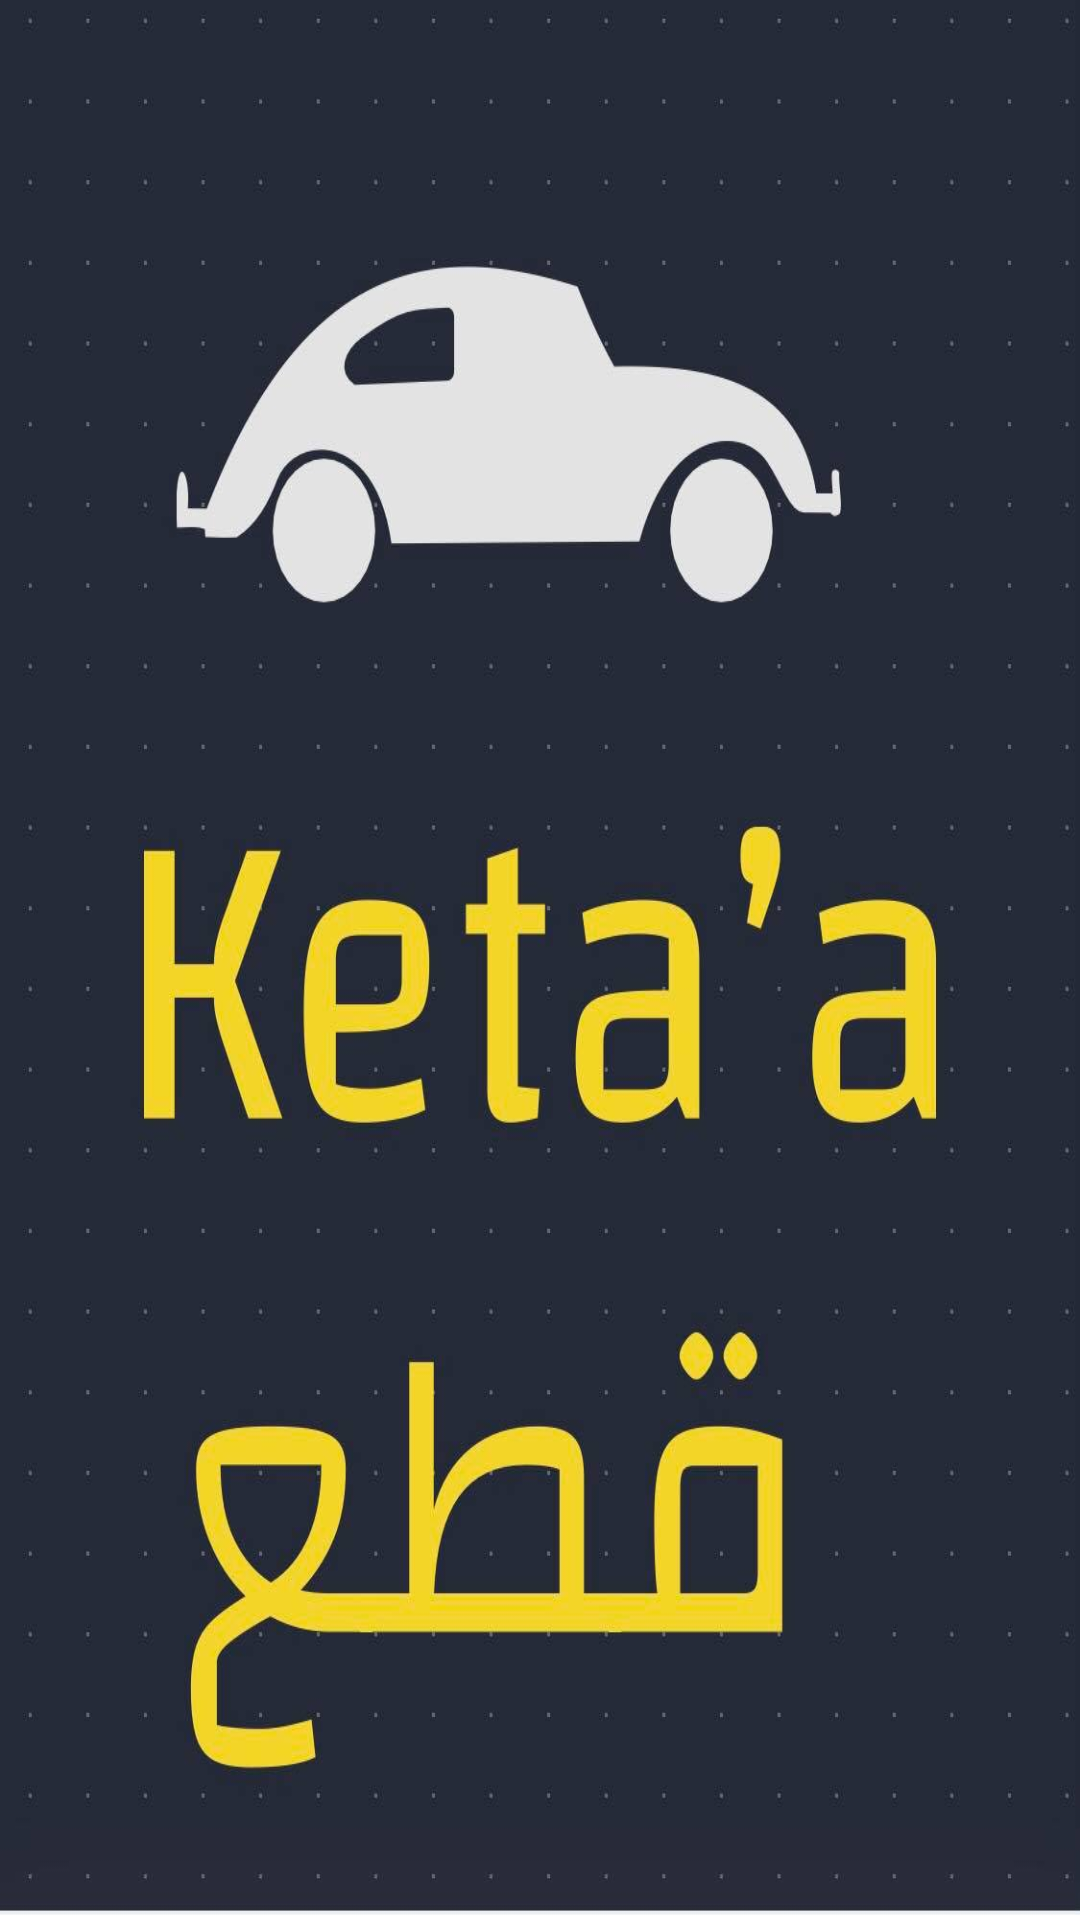

Here is an Android app screen rendered from its layout file. Give the layout XML and the strings, colors and styles it references.
<!-- AndroidManifest.xml: application theme Theme.Graduation_project -->
<!-- res/layout/activity_welcoming.xml -->
<?xml version="1.0" encoding="utf-8"?>
<androidx.appcompat.widget.LinearLayoutCompat
    xmlns:android="http://schemas.android.com/apk/res/android"
    xmlns:app="http://schemas.android.com/apk/res-auto"
    xmlns:tools="http://schemas.android.com/tools"
    android:layout_width="match_parent"
    android:layout_height="match_parent"
    android:background="@drawable/logo"
    tools:context=".welcoming">


</androidx.appcompat.widget.LinearLayoutCompat>
<!-- resources referenced by this layout -->
<resources>
  <!-- drawable logo: jpg bitmap (drawable, 61209 bytes) -->
  <style name="Theme.Graduation_project" parent="Theme.MaterialComponents.DayNight.NoActionBar">
          
          <item name="colorPrimary">@color/purple_500</item>
          <item name="colorPrimaryVariant">@color/purple_700</item>
          <item name="colorOnPrimary">@color/white</item>
          
          <item name="colorSecondary">@color/teal_200</item>
          <item name="colorSecondaryVariant">@color/teal_700</item>
          <item name="colorOnSecondary">@color/black</item>
          
          <item name="android:statusBarColor" tools:targetApi="l">?attr/colorPrimaryVariant</item>
          
      </style>
  <color name="purple_500">#FF000000</color>
  <color name="purple_700">#FF000000</color>
  <color name="white">#FFFFFFFF</color>
  <color name="teal_200">#FF000000</color>
  <color name="teal_700">#FF000000</color>
  <color name="black">#FF000000</color>
</resources>
